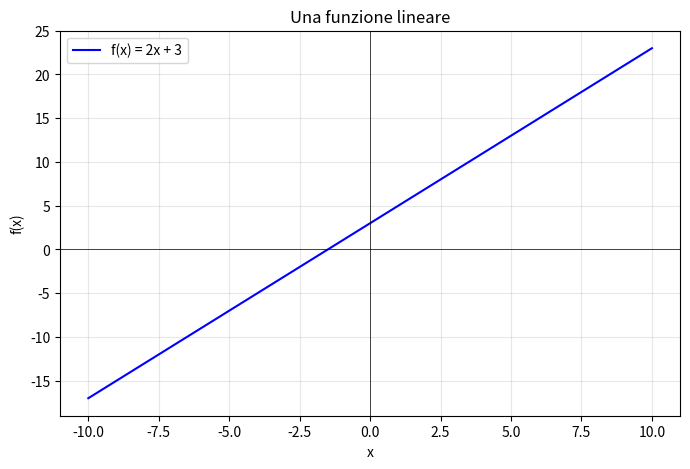
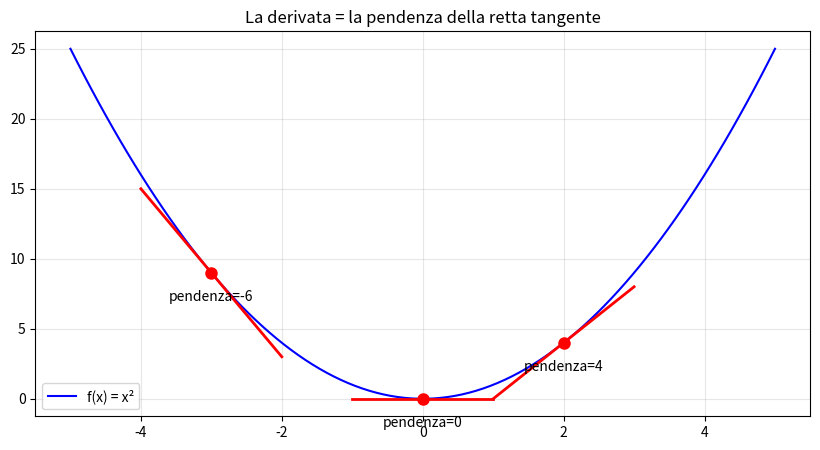
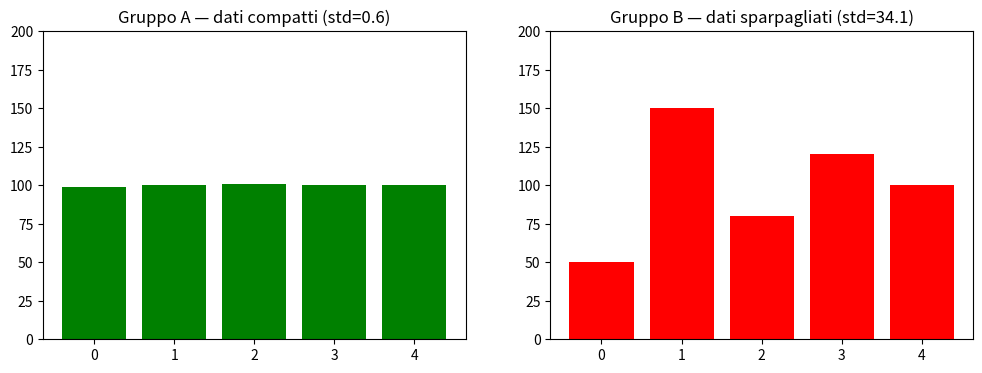
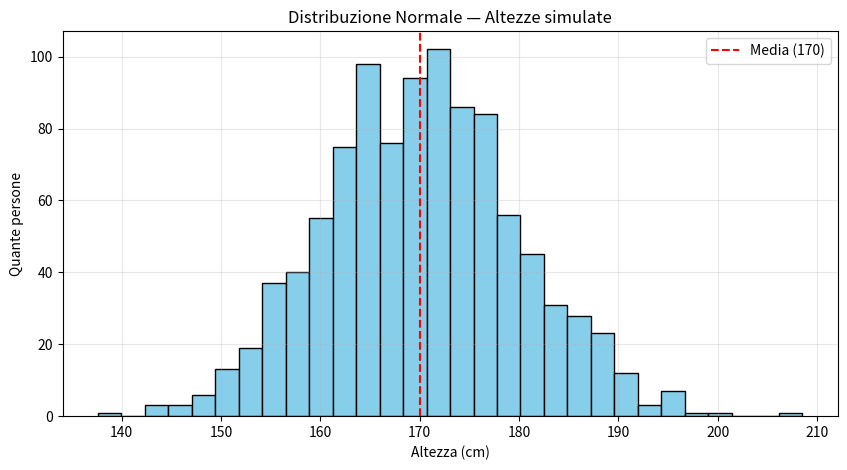

Recreate these plots in Python, in order.
# Una variabile: un "contenitore" che ha un nome (x) e un valore (5)
x = 5
print("Il valore di x è:", x)

# Posso cambiare il valore
x = 10
print("Adesso x vale:", x)

# Definiamo la funzione f(x) = 2x + 3
def f(x):
    return 2 * x + 3   # restituisce il risultato

# Proviamola con vari valori
print("f(1) =", f(1))
print("f(4) =", f(4))
print("f(0) =", f(0))

# 🔧 PROVA TU: cambia il numero dentro f() e vedi cosa succede



# Importiamo le librerie
import numpy as np              # numpy serve per gestire numeri e array in modo veloce
                                #   (Un array è una struttura dati fondamentale nella programmazione
                                #   che agisce come un contenitore unico per memorizzare una sequenza
                                #   di elementi dello stesso tipo (es. solo numeri o solo testo)
                                #   in posizioni di memoria adiacenti. Si può immaginare come una griglia
                                #   o una fila di scatole numerate, dove ogni scatola contiene un dato.

import matplotlib.pyplot as plt # matplotlib serve per disegnare grafici

# Creiamo 100 valori di x tra -10 e 10
x = np.linspace(-10, 10, 100)   # linspace = "spazio lineare"
y = 2 * x + 3                    # calcoliamo y per ogni x

# Disegniamo il grafico
plt.figure(figsize=(8, 5))       # dimensione del grafico
plt.plot(x, y, color='blue', label='f(x) = 2x + 3')
plt.axhline(0, color='black', linewidth=0.5)  # asse orizzontale
plt.axvline(0, color='black', linewidth=0.5)  # asse verticale
plt.grid(True, alpha=0.3)
plt.title('Una funzione lineare')
plt.xlabel('x')
plt.ylabel('f(x)')
plt.legend()
plt.show()

# 🔧 PROVA TU: cambia 2*x + 3 in qualcos'altro, ad esempio x**2 (parabola)

import numpy as np

# Un vettore (1 dimensione)
voti = np.array([7, 8, 6, 9, 7])
print("Vettore dei voti:", voti)
print("Numero di elementi:", voti.shape)  # shape = forma

# Una matrice (2 dimensioni): 3 studenti × 5 materie
voti_classe = np.array([
    [7, 8, 6, 9, 7],   # studente 1
    [5, 6, 7, 8, 6],   # studente 2
    [9, 9, 8, 10, 9],  # studente 3
])
print("\nMatrice dei voti della classe:")
print(voti_classe)
print("Forma (righe, colonne):", voti_classe.shape)

# Somma di tutti i voti di uno studente
print("Somma voti studente 1:", voti.sum())

# Media (importantissima nel ML!)
print("Media voti studente 1:", voti.mean())

# Massimo e minimo
print("Voto massimo:", voti.max())
print("Voto minimo:", voti.min())

# Sulla matrice possiamo calcolare la media per riga (axis=1) o per colonna (axis=0)
print("\nMedia per studente:", voti_classe.mean(axis=1))   # asse 1 = lungo le colonne, una riga alla volta
print("Media per materia:", voti_classe.mean(axis=0))      # asse 0 = lungo le righe, una colonna alla volta

# 🔧 PROVA TU: calcola la somma dei voti per ogni studente

# Voti di 3 esami
voti = np.array([7, 8, 9])

# Pesi: il primo esame conta 50%, il secondo 30%, il terzo 20%
pesi = np.array([0.5, 0.3, 0.2])

# Prodotto scalare = media pesata
media_pesata = np.dot(voti, pesi)   # equivale a 7*0.5 + 8*0.3 + 9*0.2
print("Media pesata:", media_pesata)

# 💡 Questa è ESATTAMENTE la formula della Regressione Lineare:
#    previsione = peso_1 * caratteristica_1 + peso_2 * caratteristica_2 + ...
# Il modello impara i "pesi" giusti per fare buone previsioni!

import numpy as np
import matplotlib.pyplot as plt

# Funzione: f(x) = x^2 (una parabola)
def f(x):
    return x**2

# La sua derivata, calcolata a mano, è 2x
def derivata(x):
    return 2 * x

x = np.linspace(-5, 5, 100)
y = f(x)

plt.figure(figsize=(10, 5))
plt.plot(x, y, 'b-', label='f(x) = x²')

# Disegniamo la "pendenza" (derivata) in 3 punti
for punto in [-3, 0, 2]:
    pendenza = derivata(punto)
    # disegniamo una piccola retta tangente con quella pendenza
    xx = np.linspace(punto - 1, punto + 1, 10)
    yy = f(punto) + pendenza * (xx - punto)
    plt.plot(xx, yy, 'r-', linewidth=2)
    plt.plot(punto, f(punto), 'ro', markersize=8)
    plt.text(punto, f(punto) - 2, f'pendenza={pendenza}', fontsize=10, ha='center')

plt.title('La derivata = la pendenza della retta tangente')
plt.grid(True, alpha=0.3)
plt.legend()
plt.show()

# 💡 Nota:
# - in x = -3 la pendenza è negativa (-6) → la funzione sta scendendo
# - in x = 0 la pendenza è 0 → siamo nel "fondo" (minimo)
# - in x = 2 la pendenza è positiva (4) → la funzione sta salendo
# Per arrivare al minimo dovremmo andare nella direzione OPPOSTA alla pendenza!
# Questa è l'idea della discesa del gradiente.

# Punto di partenza casuale
x = 4.0

# Quanto "grande" è ogni passo (learning rate, lo vedremo molte volte!)
passo = 0.1

print(f"Partenza: x = {x}, f(x) = {f(x)}")

# Facciamo 20 "passi" verso il minimo
for i in range(20):
    grad = derivata(x)         # quanto è ripida la funzione qui?
    x = x - passo * grad        # ci muoviamo nella direzione opposta alla pendenza
    print(f"Passo {i+1}: x = {x:.4f}, f(x) = {f(x):.4f}")

print("\n🎉 Siamo arrivati vicini a x=0, il minimo della parabola!")

# 🔧 PROVA TU: cambia 'passo' a 0.5 o a 1.5 e guarda cosa succede!
# (con passi troppo grandi, l'algoritmo "rimbalza" e non converge)

import numpy as np

# Altezze (in cm) di 10 persone
altezze = np.array([170, 165, 180, 175, 168, 172, 178, 169, 174, 171])

# Media: somma di tutto / numero di elementi
media = altezze.mean()
print(f"Altezza media: {media} cm")

# Varianza: media dei quadrati delle distanze dalla media
varianza = altezze.var()
print(f"Varianza: {varianza:.2f}")

# Deviazione standard: "quanto in media le persone si discostano dalla media"
dev_std = altezze.std()
print(f"Deviazione standard: {dev_std:.2f} cm")
print(f"\nIn media le altezze stanno tra {media - dev_std:.1f} e {media + dev_std:.1f} cm")

# Gruppo A: tutti molto simili
gruppo_A = np.array([99, 100, 101, 100, 100])

# Gruppo B: molto diversi tra loro
gruppo_B = np.array([50, 150, 80, 120, 100])

print("Gruppo A → media:", gruppo_A.mean(), "| dev. std:", round(gruppo_A.std(), 2))
print("Gruppo B → media:", gruppo_B.mean(), "| dev. std:", round(gruppo_B.std(), 2))

# Visualizziamoli
fig, axes = plt.subplots(1, 2, figsize=(12, 4))
axes[0].bar(range(len(gruppo_A)), gruppo_A, color='green')
axes[0].set_title(f'Gruppo A — dati compatti (std={gruppo_A.std():.1f})')
axes[0].set_ylim(0, 200)
axes[1].bar(range(len(gruppo_B)), gruppo_B, color='red')
axes[1].set_title(f'Gruppo B — dati sparpagliati (std={gruppo_B.std():.1f})')
axes[1].set_ylim(0, 200)
plt.show()

# 💡 Nel ML è cruciale capire quanto i dati "variano":
# tanta varianza = problema più difficile da prevedere

import numpy as np
import matplotlib.pyplot as plt

# Generiamo 1000 numeri casuali da una distribuzione normale
# media = 170, deviazione standard = 10  (come le altezze degli adulti)
np.random.seed(42)  # per ottenere sempre gli stessi numeri (riproducibilità)
altezze_simulate = np.random.normal(loc=170, scale=10, size=1000)

# Disegnamo l'istogramma
plt.figure(figsize=(10, 5))
plt.hist(altezze_simulate, bins=30, color='skyblue', edgecolor='black')
plt.axvline(170, color='red', linestyle='--', label='Media (170)')
plt.title('Distribuzione Normale — Altezze simulate')
plt.xlabel('Altezza (cm)')
plt.ylabel('Quante persone')
plt.legend()
plt.grid(True, alpha=0.3)
plt.show()

print(f"Media reale: {altezze_simulate.mean():.2f}")
print(f"Dev. std reale: {altezze_simulate.std():.2f}")

# 🔧 PROVA TU: cambia 'scale' (la dev. std) e guarda come cambia la "larghezza" della campana
